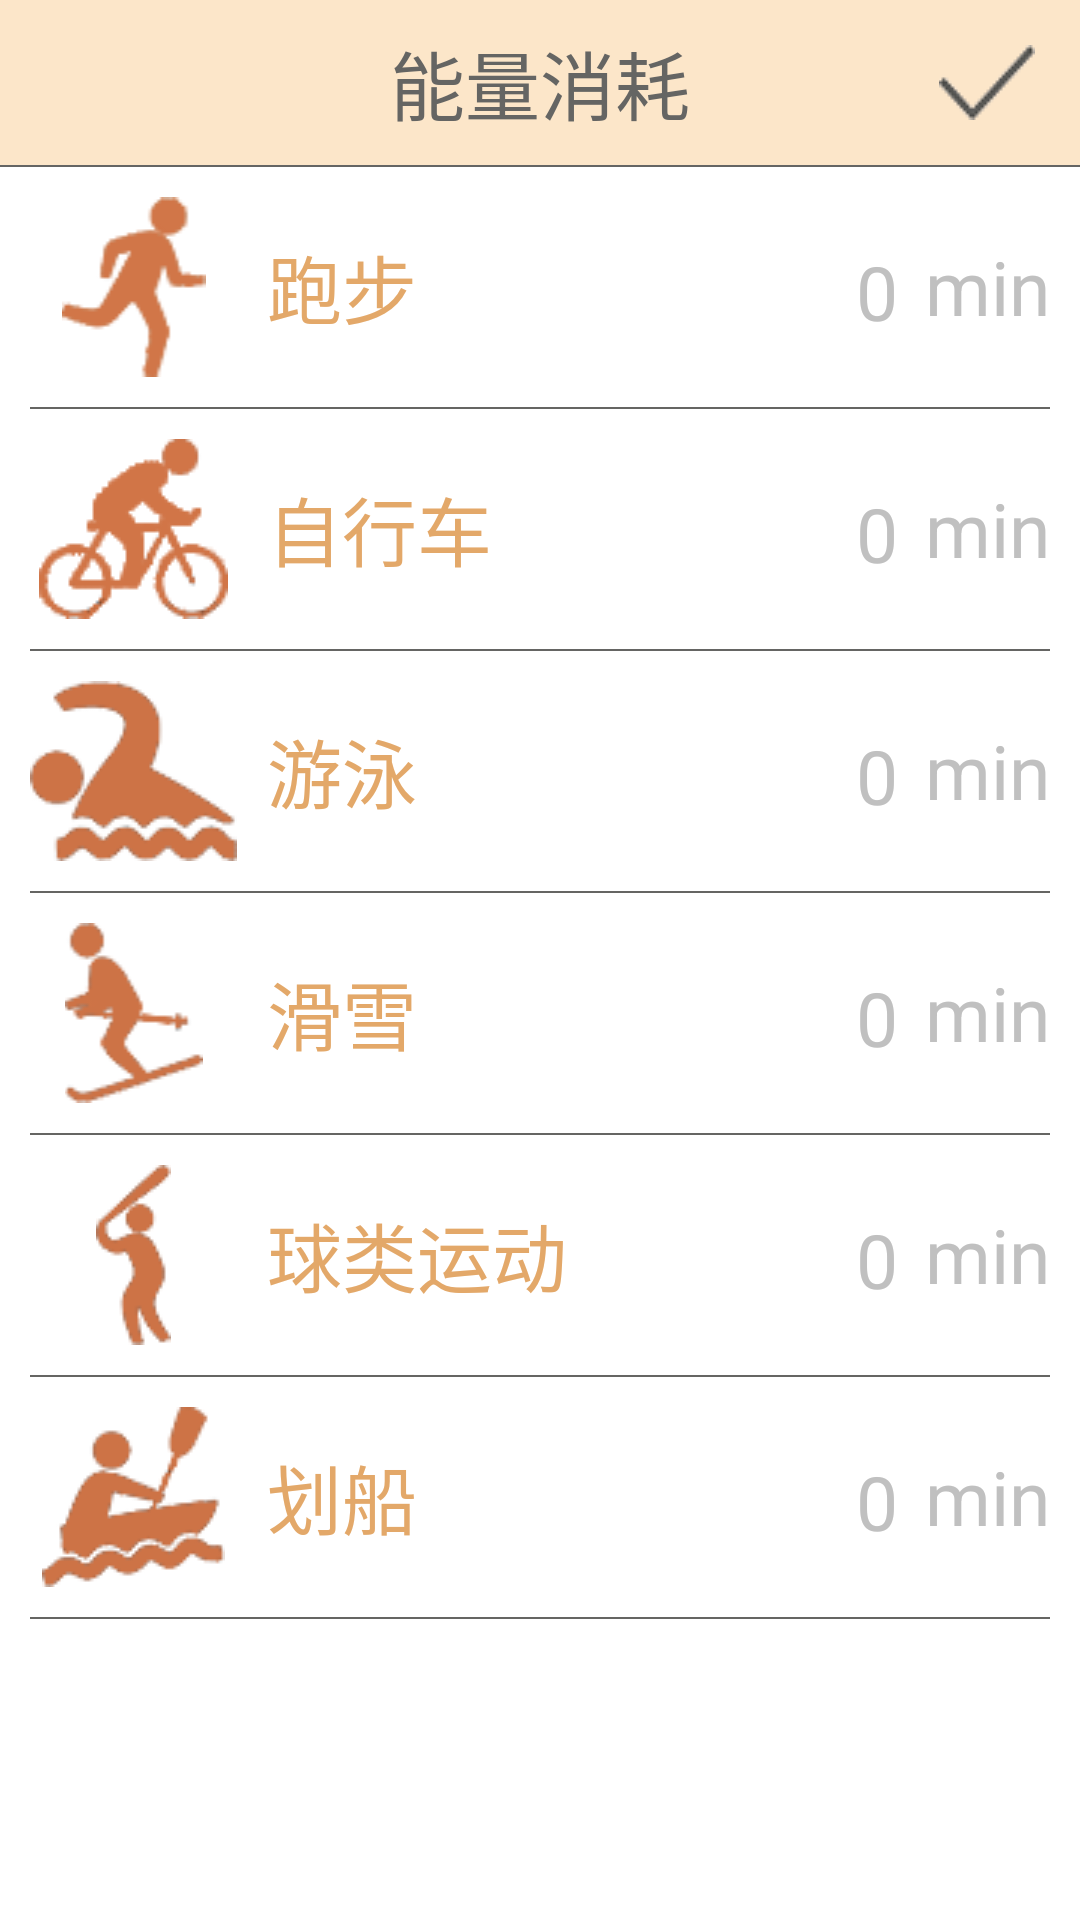

Produce the Android XML layout that renders to this screen, including the resource entries it uses.
<!-- AndroidManifest.xml: application theme Theme.AppCompat.NoActionBar -->
<!-- res/layout/activity_energy.xml -->
<?xml version="1.0" encoding="utf-8"?>
<LinearLayout xmlns:android="http://schemas.android.com/apk/res/android"
    android:layout_width="match_parent"
    android:layout_height="match_parent"
    android:background="@color/white"
    android:orientation="vertical">

    <RelativeLayout
        android:id="@+id/top_menu"
        android:layout_width="match_parent"
        android:layout_height="wrap_content"
        android:background="@color/egg">
        <TextView
            android:layout_width="wrap_content"
            android:layout_height="wrap_content"
            android:layout_centerInParent="true"
            android:text="能量消耗"
            android:textSize="25sp"
            android:textColor="@color/gray"/>
        <ImageButton
            android:id="@+id/energy_save"
            android:layout_width="wrap_content"
            android:layout_height="wrap_content"
            android:layout_alignParentRight="true"
            android:background="@color/egg"
            android:src="@drawable/top_tab_save"
            android:padding="15dp"/>
    </RelativeLayout>
    <View
        android:layout_width="match_parent"
        android:layout_height="2px"
        android:background="@color/gray"/>
    <TableLayout
        android:layout_width="match_parent"
        android:layout_height="wrap_content"
        android:layout_marginTop="10dp"
        android:layout_marginLeft="10dp"
        android:layout_marginRight="10dp">
        <TableRow>
            <ImageView
                android:layout_width="wrap_content"
                android:layout_height="wrap_content"
                android:src="@drawable/run_pic"/>
            <TextView
                android:layout_width="wrap_content"
                android:layout_height="wrap_content"
                android:layout_gravity="center_vertical"
                android:layout_marginLeft="10dp"
                android:text="跑步"
                android:textSize="25sp"
                android:textColor="@color/orange1"/>
            <EditText
                android:id="@+id/run_rc"
                android:layout_width="0dp"
                android:layout_height="match_parent"
                android:layout_weight="1"
                android:gravity="right|center_vertical"
                android:hint="0"
                android:inputType="numberDecimal"
                android:textColorHint="@color/light_gray"
                android:textSize="25sp"
                android:textColor="#000"/>
            <TextView
                android:layout_width="wrap_content"
                android:layout_height="match_parent"
                android:gravity="center_vertical"
                android:layout_marginLeft="5dp"
                android:text="min"
                android:textSize="25sp"
                android:textColor="@color/light_gray"/>
        </TableRow>
        <View
            android:layout_width="match_parent"
            android:layout_height="2px"
            android:background="@color/gray"
            android:layout_marginTop="10dp"
            android:layout_marginBottom="10dp"/>
        <TableRow>
            <ImageView
                android:layout_width="wrap_content"
                android:layout_height="wrap_content"
                android:src="@drawable/bicycle_pic"/>
            <TextView
                android:layout_width="wrap_content"
                android:layout_height="wrap_content"
                android:layout_gravity="center_vertical"
                android:layout_marginLeft="10dp"
                android:text="自行车"
                android:textSize="25sp"
                android:textColor="@color/orange1"/>
            <EditText
                android:id="@+id/bicycle_rc"
                android:layout_width="0dp"
                android:layout_height="match_parent"
                android:layout_weight="1"
                android:gravity="right|center_vertical"
                android:hint="0"
                android:inputType="numberDecimal"
                android:textColorHint="@color/light_gray"
                android:textSize="25sp"
                android:textColor="#000"/>
            <TextView
                android:layout_width="wrap_content"
                android:layout_height="match_parent"
                android:gravity="center_vertical"
                android:layout_marginLeft="5dp"
                android:text="min"
                android:textSize="25sp"
                android:textColor="@color/light_gray"/>
        </TableRow>
        <View
            android:layout_width="match_parent"
            android:layout_height="2px"
            android:background="@color/gray"
            android:layout_marginTop="10dp"
            android:layout_marginBottom="10dp"/>
        <TableRow>
            <ImageView
                android:layout_width="wrap_content"
                android:layout_height="wrap_content"
                android:src="@drawable/swim_pic"/>
            <TextView
                android:layout_width="wrap_content"
                android:layout_height="wrap_content"
                android:layout_gravity="center_vertical"
                android:layout_marginLeft="10dp"
                android:text="游泳"
                android:textSize="25sp"
                android:textColor="@color/orange1"/>
            <EditText
                android:id="@+id/swim_rc"
                android:layout_width="0dp"
                android:layout_height="match_parent"
                android:layout_weight="1"
                android:gravity="right|center_vertical"
                android:hint="0"
                android:inputType="numberDecimal"
                android:textColorHint="@color/light_gray"
                android:textSize="25sp"
                android:textColor="#000"/>
            <TextView
                android:layout_width="wrap_content"
                android:layout_height="match_parent"
                android:gravity="center_vertical"
                android:layout_marginLeft="5dp"
                android:text="min"
                android:textSize="25sp"
                android:textColor="@color/light_gray"/>
        </TableRow>
        <View
            android:layout_width="match_parent"
            android:layout_height="2px"
            android:background="@color/gray"
            android:layout_marginTop="10dp"
            android:layout_marginBottom="10dp"/>
        <TableRow>
            <ImageView
                android:layout_width="wrap_content"
                android:layout_height="wrap_content"
                android:src="@drawable/ski_pic"/>
            <TextView
                android:layout_width="wrap_content"
                android:layout_height="wrap_content"
                android:layout_gravity="center_vertical"
                android:layout_marginLeft="10dp"
                android:text="滑雪"
                android:textSize="25sp"
                android:textColor="@color/orange1"/>
            <EditText
                android:id="@+id/ski_rc"
                android:layout_width="0dp"
                android:layout_height="match_parent"
                android:layout_weight="1"
                android:gravity="right|center_vertical"
                android:hint="0"
                android:inputType="numberDecimal"
                android:textColorHint="@color/light_gray"
                android:textSize="25sp"
                android:textColor="#000"/>
            <TextView
                android:layout_width="wrap_content"
                android:layout_height="match_parent"
                android:gravity="center_vertical"
                android:layout_marginLeft="5dp"
                android:text="min"
                android:textSize="25sp"
                android:textColor="@color/light_gray"/>
        </TableRow>
        <View
            android:layout_width="match_parent"
            android:layout_height="2px"
            android:background="@color/gray"
            android:layout_marginTop="10dp"
            android:layout_marginBottom="10dp"/>
        <TableRow>
            <ImageView
                android:layout_width="wrap_content"
                android:layout_height="wrap_content"
                android:src="@drawable/baseball_pic"/>
            <TextView
                android:layout_width="wrap_content"
                android:layout_height="wrap_content"
                android:layout_gravity="center_vertical"
                android:layout_marginLeft="10dp"
                android:text="球类运动"
                android:textSize="25sp"
                android:textColor="@color/orange1"/>
            <EditText
                android:id="@+id/ball_rc"
                android:layout_width="0dp"
                android:layout_height="match_parent"
                android:layout_weight="1"
                android:gravity="right|center_vertical"
                android:hint="0"
                android:inputType="numberDecimal"
                android:textColorHint="@color/light_gray"
                android:textSize="25sp"
                android:textColor="#000"/>
            <TextView
                android:layout_width="wrap_content"
                android:layout_height="match_parent"
                android:gravity="center_vertical"
                android:layout_marginLeft="5dp"
                android:text="min"
                android:textSize="25sp"
                android:textColor="@color/light_gray"/>
        </TableRow>
        <View
            android:layout_width="match_parent"
            android:layout_height="2px"
            android:background="@color/gray"
            android:layout_marginTop="10dp"
            android:layout_marginBottom="10dp"/>
        <TableRow>
            <ImageView
                android:layout_width="wrap_content"
                android:layout_height="wrap_content"
                android:src="@drawable/boat_pic"/>
            <TextView
                android:layout_width="wrap_content"
                android:layout_height="wrap_content"
                android:layout_gravity="center_vertical"
                android:layout_marginLeft="10dp"
                android:text="划船"
                android:textSize="25sp"
                android:textColor="@color/orange1"/>
            <EditText
                android:id="@+id/boat_rc"
                android:layout_width="0dp"
                android:layout_height="match_parent"
                android:layout_weight="1"
                android:gravity="right|center_vertical"
                android:hint="0"
                android:inputType="numberDecimal"
                android:textColorHint="@color/light_gray"
                android:textSize="25sp"
                android:textColor="#000"/>
            <TextView
                android:layout_width="wrap_content"
                android:layout_height="match_parent"
                android:gravity="center_vertical"
                android:layout_marginLeft="5dp"
                android:text="min"
                android:textSize="25sp"
                android:textColor="@color/light_gray"/>
        </TableRow>
        <View
            android:layout_width="match_parent"
            android:layout_height="2px"
            android:background="@color/gray"
            android:layout_marginTop="10dp"
            android:layout_marginBottom="10dp"/>
    </TableLayout>
</LinearLayout>
<!-- resources referenced by this layout -->
<resources>
  <color name="egg">#FCE6C9</color>
  <color name="gray">#656563</color>
  <color name="light_gray">#c0c0c0</color>
  <color name="orange1">#E3A869</color>
  <color name="white">#fff</color>
  <!-- drawable baseball_pic: png bitmap (drawable, 4621 bytes) -->
  <!-- drawable bicycle_pic: png bitmap (drawable, 6180 bytes) -->
  <!-- drawable boat_pic: png bitmap (drawable, 7333 bytes) -->
  <!-- drawable run_pic: png bitmap (drawable, 4971 bytes) -->
  <!-- drawable ski_pic: png bitmap (drawable, 5307 bytes) -->
  <!-- drawable swim_pic: png bitmap (drawable, 7239 bytes) -->
  <!-- drawable top_tab_save: png bitmap (drawable, 4263 bytes) -->
</resources>
